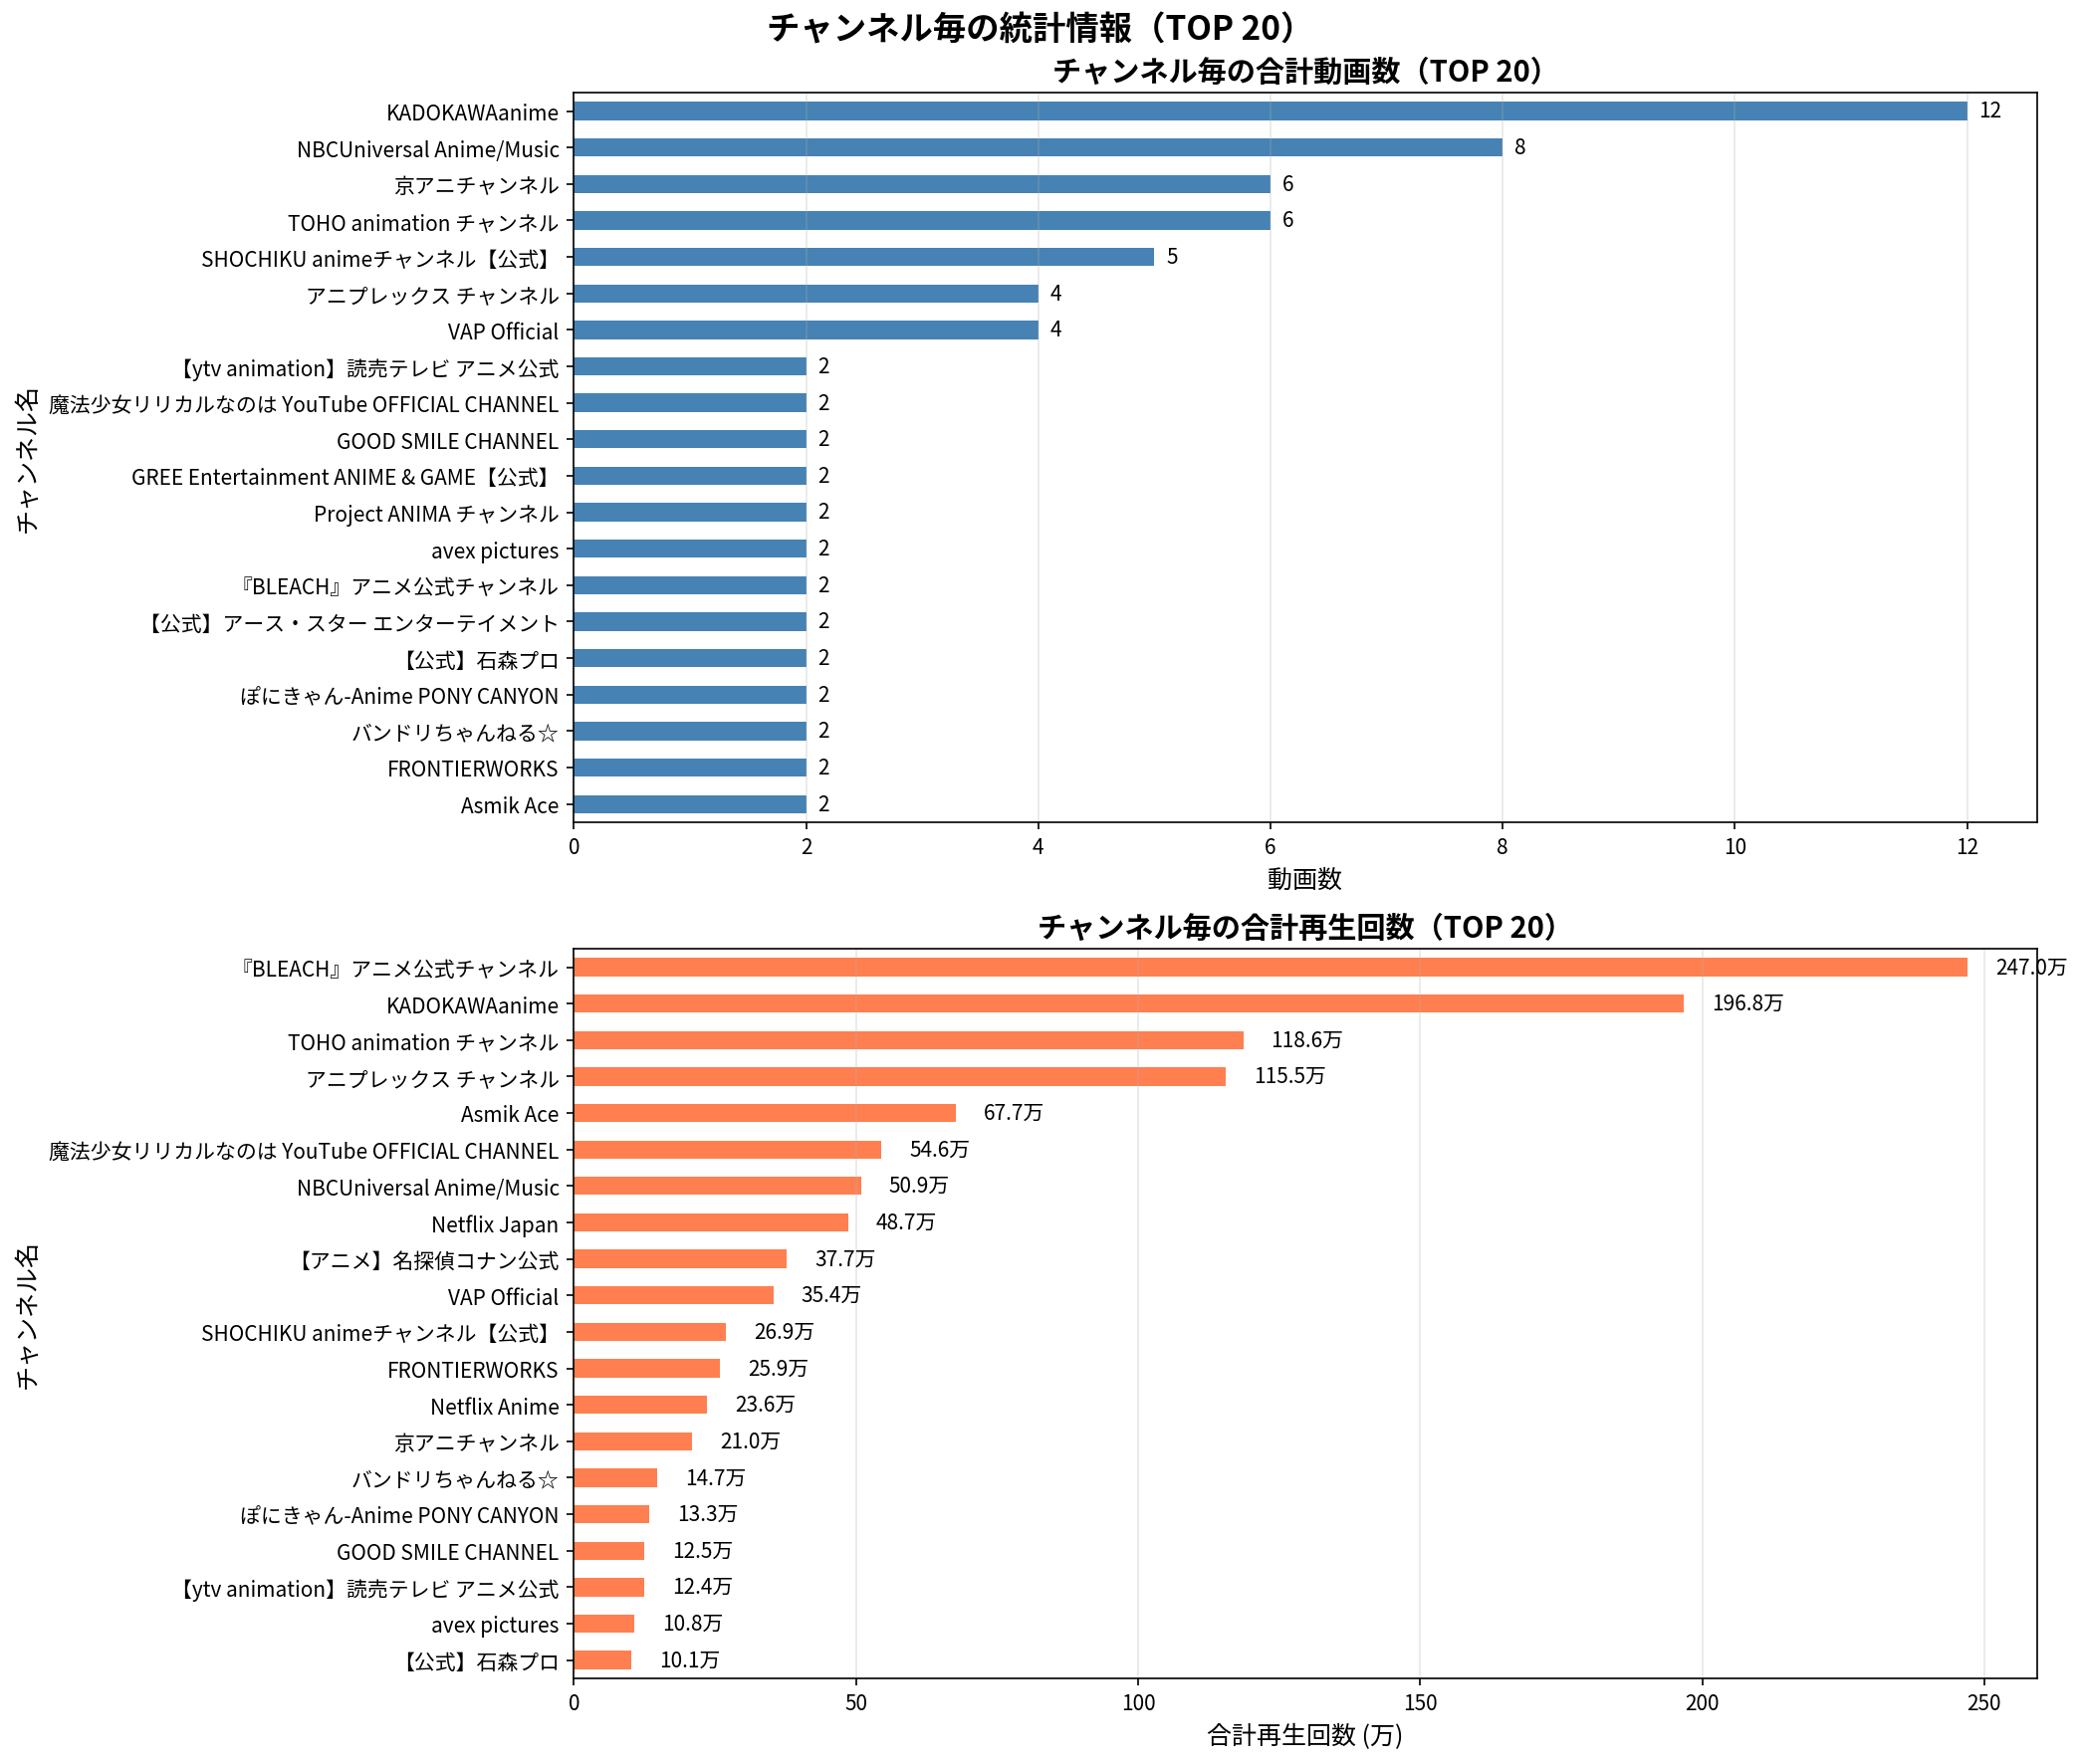

Source data for this figure (header and first rows):
ランク, チャンネル名, 動画数, 合計再生回数, 平均再生回数
1, 『BLEACH』アニメ公式チャンネル, 2, 2469652, 1234826
2, KADOKAWAanime, 12, 1967984, 163999
3, TOHO animation チャンネル, 6, 1186430, 197738
4, アニプレックス チャンネル, 4, 1154830, 288708
5, Asmik Ace, 2, 676685, 338342
6, 魔法少女リリカルなのは YouTube OFFICIAL CHANNEL, 2, 545549, 272774
7, NBCUniversal Anime/Music, 8, 508847, 63606
8, Netflix Japan, 1, 486639, 486639
9, 【アニメ】名探偵コナン公式, 1, 377327, 377327
10, VAP Official, 4, 353723, 88431
11, SHOCHIKU animeチャンネル【公式】, 5, 269159, 53832
12, FRONTIERWORKS, 2, 258532, 129266
13, Netflix Anime, 1, 236106, 236106
14, 京アニチャンネル, 6, 209773, 34962
15, バンドリちゃんねる☆, 2, 147389, 73694
16, ぽにきゃん-Anime PONY CANYON, 2, 133167, 66584
17, GOOD SMILE CHANNEL, 2, 125482, 62741
18, 【ytv animation】読売テレビ アニメ公式, 2, 124460, 62230
19, avex pictures, 2, 107537, 53768
20, 【公式】石森プロ, 2, 101243, 50622
21, GREE Entertainment ANIME & GAME【公式】, 2, 65021, 32510
22, MBS animation 公式チャンネル, 1, 49074, 49074
23, 【フジテレビ】アニメ公式チャンネル, 1, 42643, 42643
24, 【公式】アース・スター エンターテイメント, 2, 40700, 20350
25, ベイチューブ | BEYBLADE Channel, 1, 39086, 39086
26, Project ANIMA チャンネル, 2, 18245, 9122
27, 宝島社公式, 1, 15773, 15773
28, アニメ『神の雫』official YouTube channel, 1, 11147, 11147
